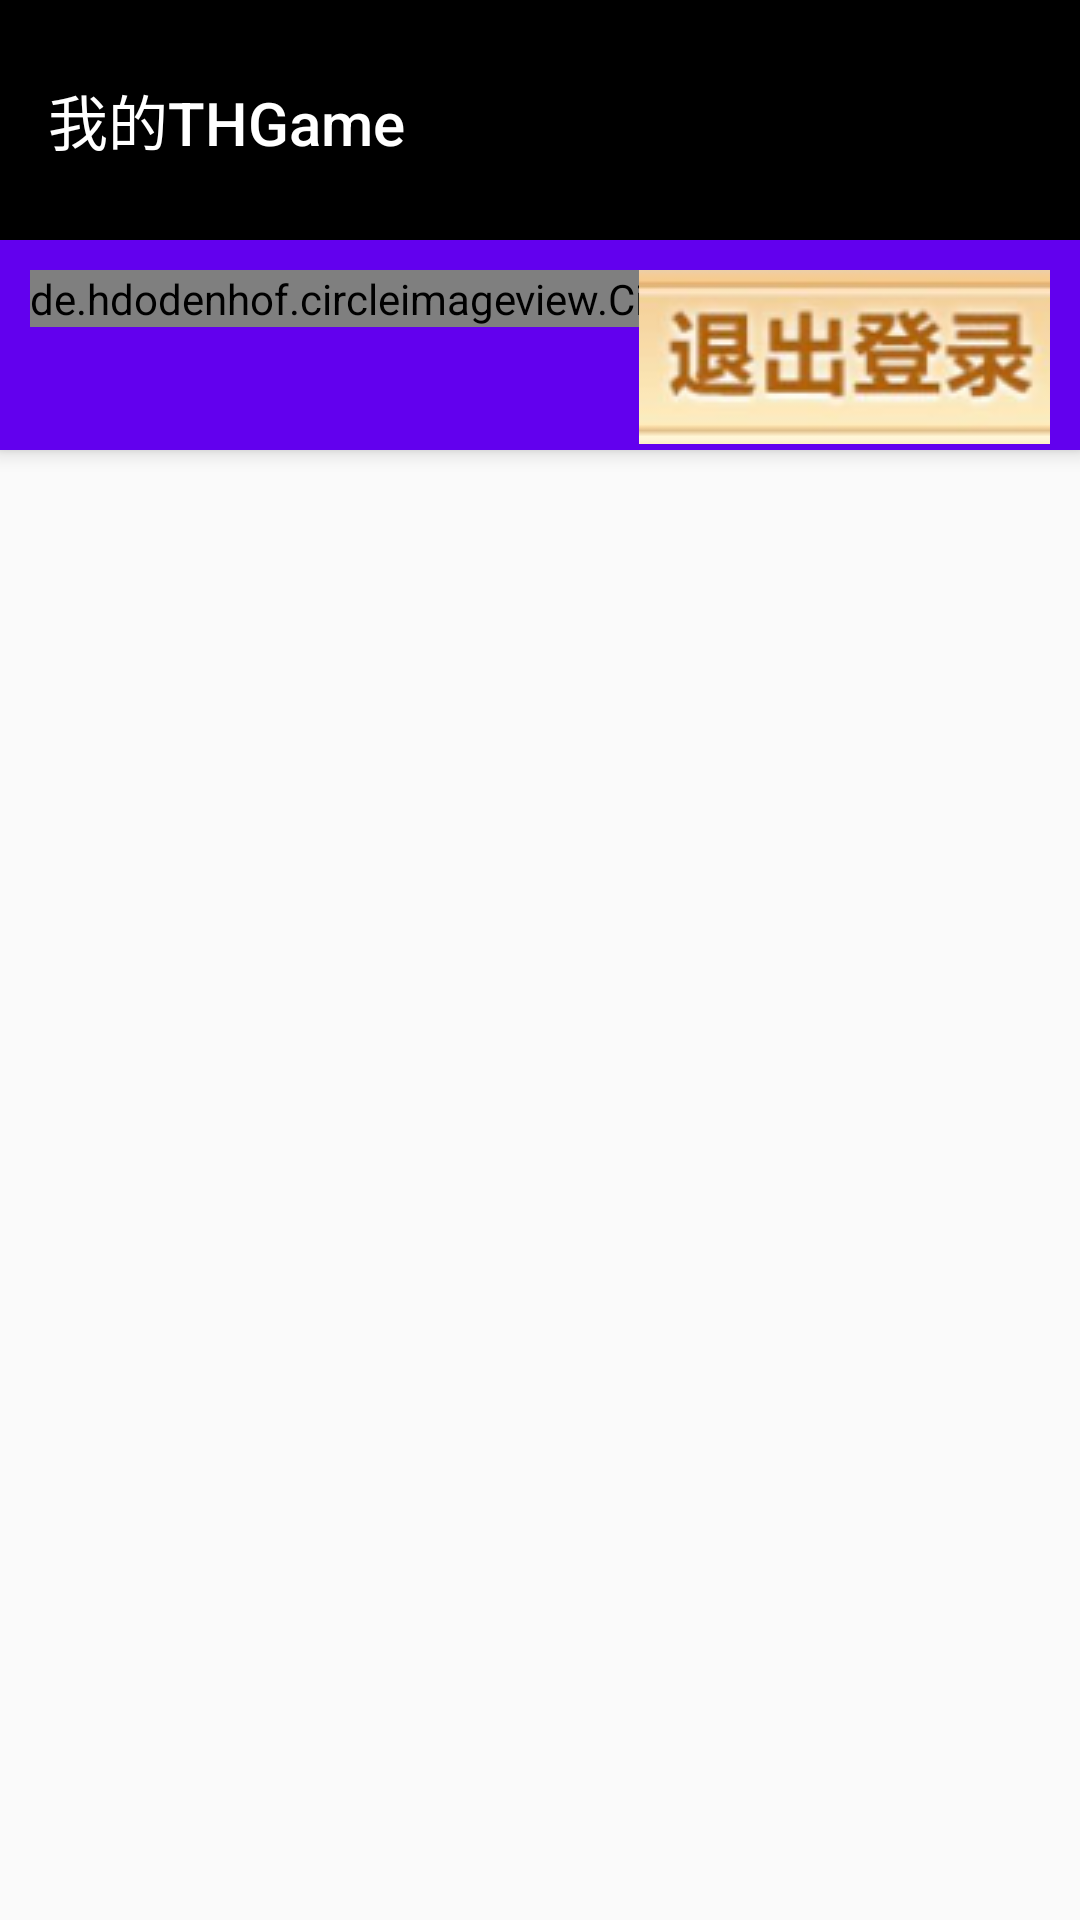

Here is an Android app screen rendered from its layout file. Give the layout XML and the strings, colors and styles it references.
<!-- AndroidManifest.xml: application theme AppTheme -->
<!-- res/layout/fragment_mine.xml -->
<?xml version="1.0" encoding="utf-8"?>
<android.support.design.widget.CoordinatorLayout xmlns:android="http://schemas.android.com/apk/res/android"
    xmlns:app="http://schemas.android.com/apk/res-auto"
    android:layout_width="match_parent"
    android:layout_height="match_parent">

    
        
        

    <android.support.design.widget.AppBarLayout
        android:layout_width="match_parent"
        android:layout_height="wrap_content">

        <android.support.v7.widget.Toolbar
            android:id="@+id/minetoolbar"
            android:layout_width="match_parent"
            android:layout_height="80sp"
            app:title="我的THGame"
            android:background="@color/black"
            android:theme="@style/ThemeOverlay.AppCompat.Dark.ActionBar"
            app:popupTheme="@style/ThemeOverlay.AppCompat.Light"/>
    




    <android.support.v4.widget.NestedScrollView
        android:layout_width="match_parent"
        android:layout_height="wrap_content">

        <LinearLayout
            android:layout_width="match_parent"
            android:layout_height="match_parent"
            android:orientation="vertical">

            <RelativeLayout
                android:layout_width="match_parent"
                android:layout_height="70dp"
                android:background="@color/yellow">

                <de.hdodenhof.circleimageview.CircleImageView
                    android:id="@+id/imageView1"
                    android:layout_width="wrap_content"
                    android:layout_height="wrap_content"
                    android:layout_marginLeft="10dp"
                    android:layout_marginTop="10dp"
                    android:layout_marginRight="10dp"
                    android:src="@drawable/tao_user_2" />

                <TextView
                    android:id="@+id/textView1"
                    android:layout_width="wrap_content"
                    android:layout_height="wrap_content"

                    android:layout_marginTop="10dp"
                    android:layout_marginLeft="10dp"
                    android:textSize="20dp"
                    android:layout_toRightOf="@+id/imageView1"
                    android:text="未登录"/>


                <ImageView
                    android:id="@+id/dislogbtn"
                    android:layout_width="wrap_content"
                    android:layout_height="wrap_content"
                    android:layout_alignParentRight="true"
                    android:layout_marginLeft="10dp"
                    android:layout_marginTop="10dp"
                    android:layout_marginRight="10dp"
                    android:src="@drawable/dislogimage"/>


            </RelativeLayout>

        </LinearLayout>
    </android.support.v4.widget.NestedScrollView>

    </android.support.design.widget.AppBarLayout>

</android.support.design.widget.CoordinatorLayout>
<!-- resources referenced by this layout -->
<resources>
  <!-- drawable dislogimage: jpg bitmap (drawable, 16011 bytes) -->
  <style name="AppTheme" parent="Theme.AppCompat.Light.NoActionBar">
          
          <item name="colorPrimary">@color/colorPrimary</item>
          <item name="colorPrimaryDark">@color/colorPrimaryDark</item>
          <item name="colorAccent">@color/colorAccent</item>
          
      </style>
  <!-- not gathered from this repository: default colours our renderer supplied (Android Studio template values) -->
  <color name="black">#FF000000</color>
  <color name="colorPrimary">#FF6200EE</color>
  <color name="colorPrimaryDark">#FF3700B3</color>
  <color name="colorAccent">#FF03DAC5</color>
</resources>
